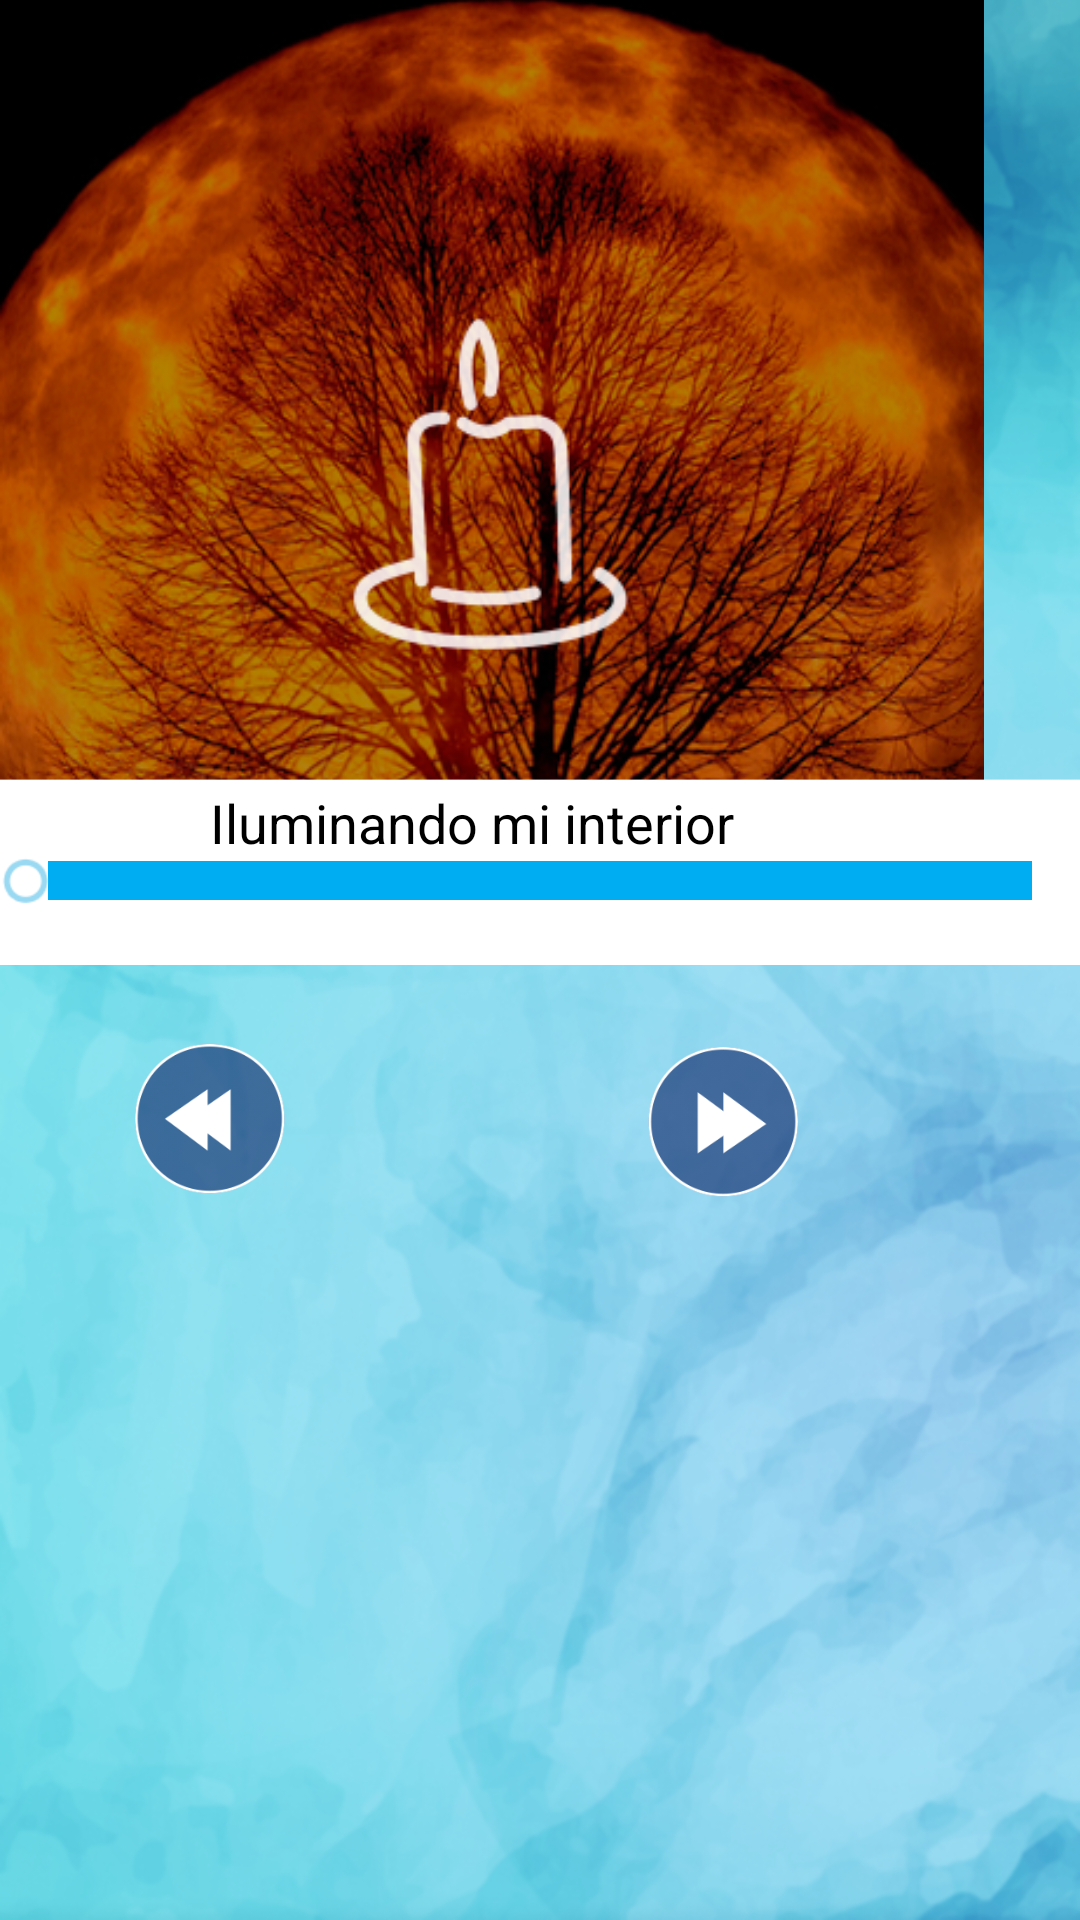

Produce the Android XML layout that renders to this screen, including the resource entries it uses.
<!-- AndroidManifest.xml: application theme CustomActionBarTheme -->
<!-- res/layout/activity_reproductor.xml -->
<AbsoluteLayout xmlns:android="http://schemas.android.com/apk/res/android"
    xmlns:tools="http://schemas.android.com/tools"
    android:layout_width="match_parent"
    android:layout_height="match_parent"
    android:background="@drawable/bg" >

    <ImageView
        android:id="@+id/imageView1"
        android:layout_width="328dp"
        android:layout_height="370dp"
        android:layout_marginTop="19dp"
        android:layout_x="0dp"
        android:layout_y="-58dp"
        android:src="@drawable/b1"
        android:thumb="@drawable/advance" />

    <ImageView
        android:id="@+id/imageView2"
        android:layout_width="wrap_content"
        android:layout_height="145dp"
        android:layout_x="0dp"
        android:layout_y="218dp"
        android:src="@drawable/white" />

    <SeekBar
        android:id="@+id/seekBar1"
        android:layout_width="match_parent"
        android:layout_height="wrap_content"
        android:layout_x="0dp"
        android:layout_y="285dp"
        android:progressDrawable="@color/azul"
        android:thumb="@drawable/advance" />

    <TextView
        android:id="@+id/textView1"
        android:layout_width="wrap_content"
        android:layout_height="wrap_content"
        android:layout_x="70dp"
        android:layout_y="262dp"
        android:text="@string/med1"
        android:textAppearance="?android:attr/textAppearanceMedium" />

    <Button
        android:id="@+id/btn3"
        android:layout_width="50dp"
        android:layout_height="50dp"
        android:layout_x="126dp"
        android:layout_y="349dp"
        android:background="@drawable/play1" />

    <Button
        android:id="@+id/btn1"
        android:layout_width="50dp"
        android:layout_height="50dp"
        android:layout_marginBottom="20dp"
        android:layout_marginLeft="53dp"
        android:layout_x="45dp"
        android:layout_y="348dp"
        android:background="@drawable/btn_2" />

    <Button
        android:id="@+id/btn2"
        android:layout_width="50dp"
        android:layout_height="50dp"
        android:layout_marginRight="47dp"
        android:layout_x="216dp"
        android:layout_y="349dp"
        android:background="@drawable/btn_1" />

</AbsoluteLayout>
<!-- resources referenced by this layout -->
<resources>
  <color name="azul">#00adf2</color>
  <!-- drawable advance: png bitmap (drawable-xhdpi, 1836 bytes) -->
  <!-- drawable b1: png bitmap (drawable-hdpi, 281877 bytes) -->
  <!-- drawable bg: png bitmap (drawable-xhdpi, 651668 bytes) -->
  <!-- drawable btn_1: png bitmap (drawable-xhdpi, 10092 bytes) -->
  <!-- drawable btn_2: png bitmap (drawable-xhdpi, 10286 bytes) -->
  <!-- drawable white: png bitmap (drawable-xhdpi, 1887 bytes) -->
  <string name="med1">Iluminando mi interior</string>
  <style name="CustomActionBarTheme" parent="@android:style/Theme.Holo.Light.DarkActionBar">
  
          <item name="android:actionBarStyle">@style/MyActionBar</item>
      </style>
  <style name="MyActionBar" parent="@android:style/Widget.Holo.Light.ActionBar.Solid.Inverse">
          <item name="android:background">@drawable/barra_bg</item>
           <item name="android:text">@string/app_name</item>
      </style>
  <!-- drawable barra_bg: png bitmap (drawable-hdpi, 48762 bytes) -->
  <string name="app_name">Appapacho Fertil</string>
</resources>
